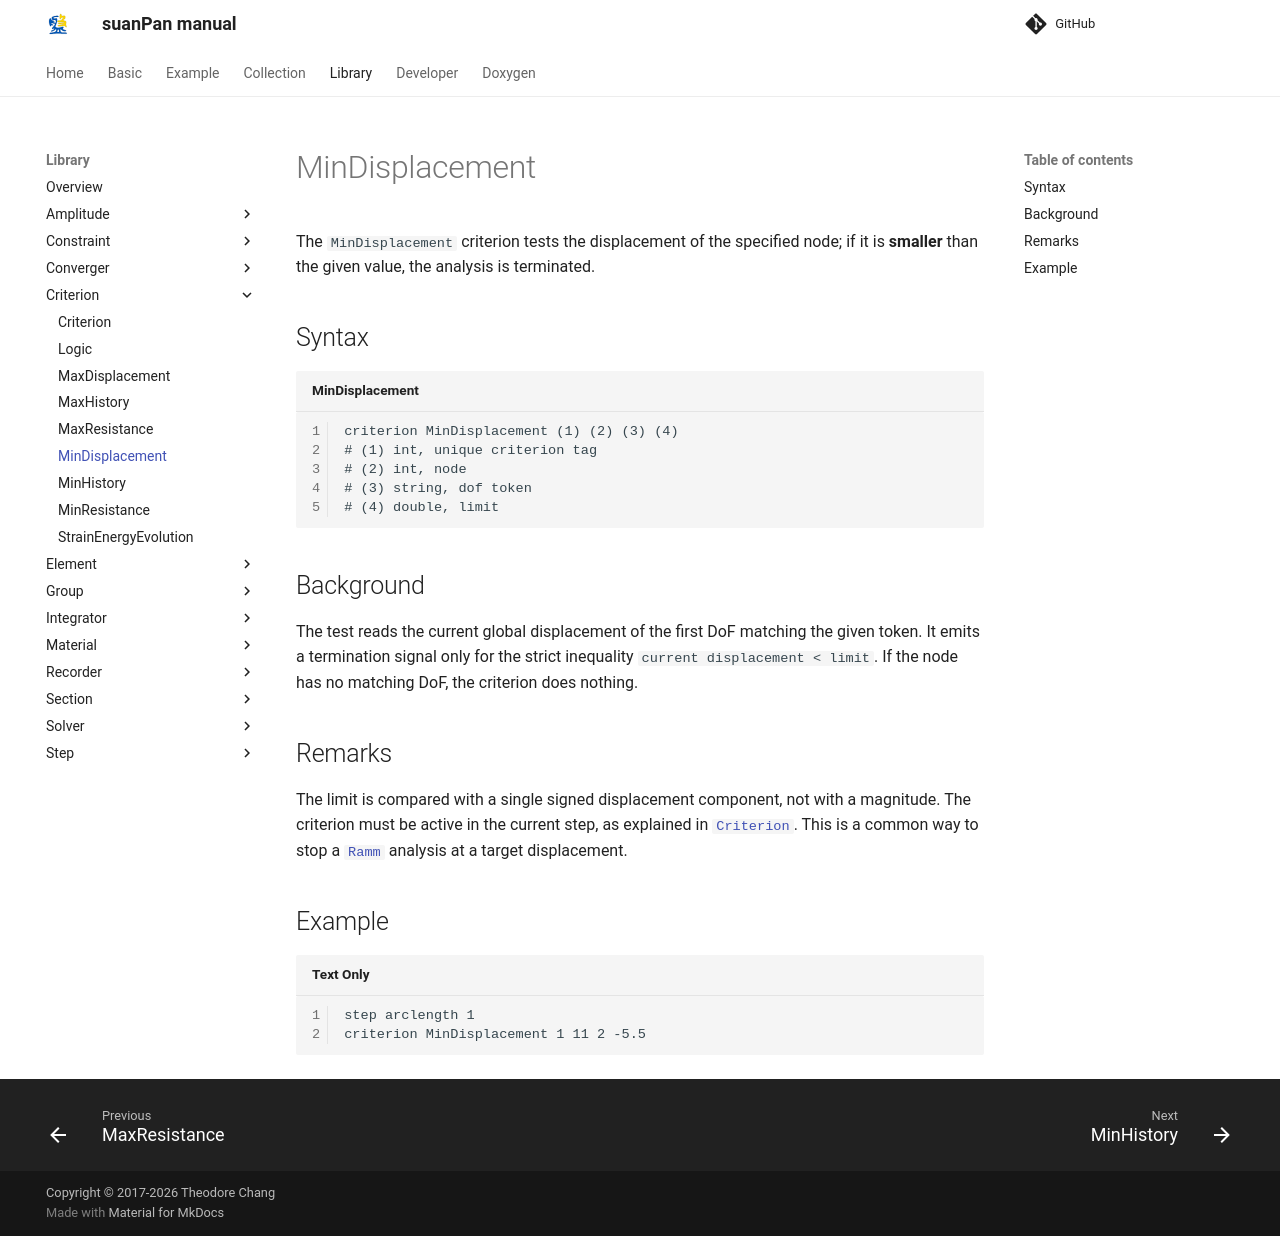

repository: TLCFEM/suanPan-manual · page: 4.4/Library/Criterion/MinDisplacement/index.html · generator: mkdocs

# MinDisplacement

The `MinDisplacement` criterion tests the displacement of the specified node; if it is **smaller** than the given value, the analysis is terminated.

## Syntax

```text title="MinDisplacement"
criterion MinDisplacement (1) (2) (3) (4)
# (1) int, unique criterion tag
# (2) int, node
# (3) string, dof token
# (4) double, limit
```

## Background

The test reads the current global displacement of the first DoF matching the given token.
It emits a termination signal only for the strict inequality `current displacement < limit`.
If the node has no matching DoF, the criterion does nothing.

## Remarks

The limit is compared with a single signed displacement component, not with a magnitude.
The criterion must be active in the current step, as explained in [`Criterion`](Criterion.md).
This is a common way to stop a [`Ramm`](../Solver/Ramm.md) analysis at a target displacement.

## Example

```text
step arclength 1
criterion MinDisplacement 1 11 2 -5.5
```
